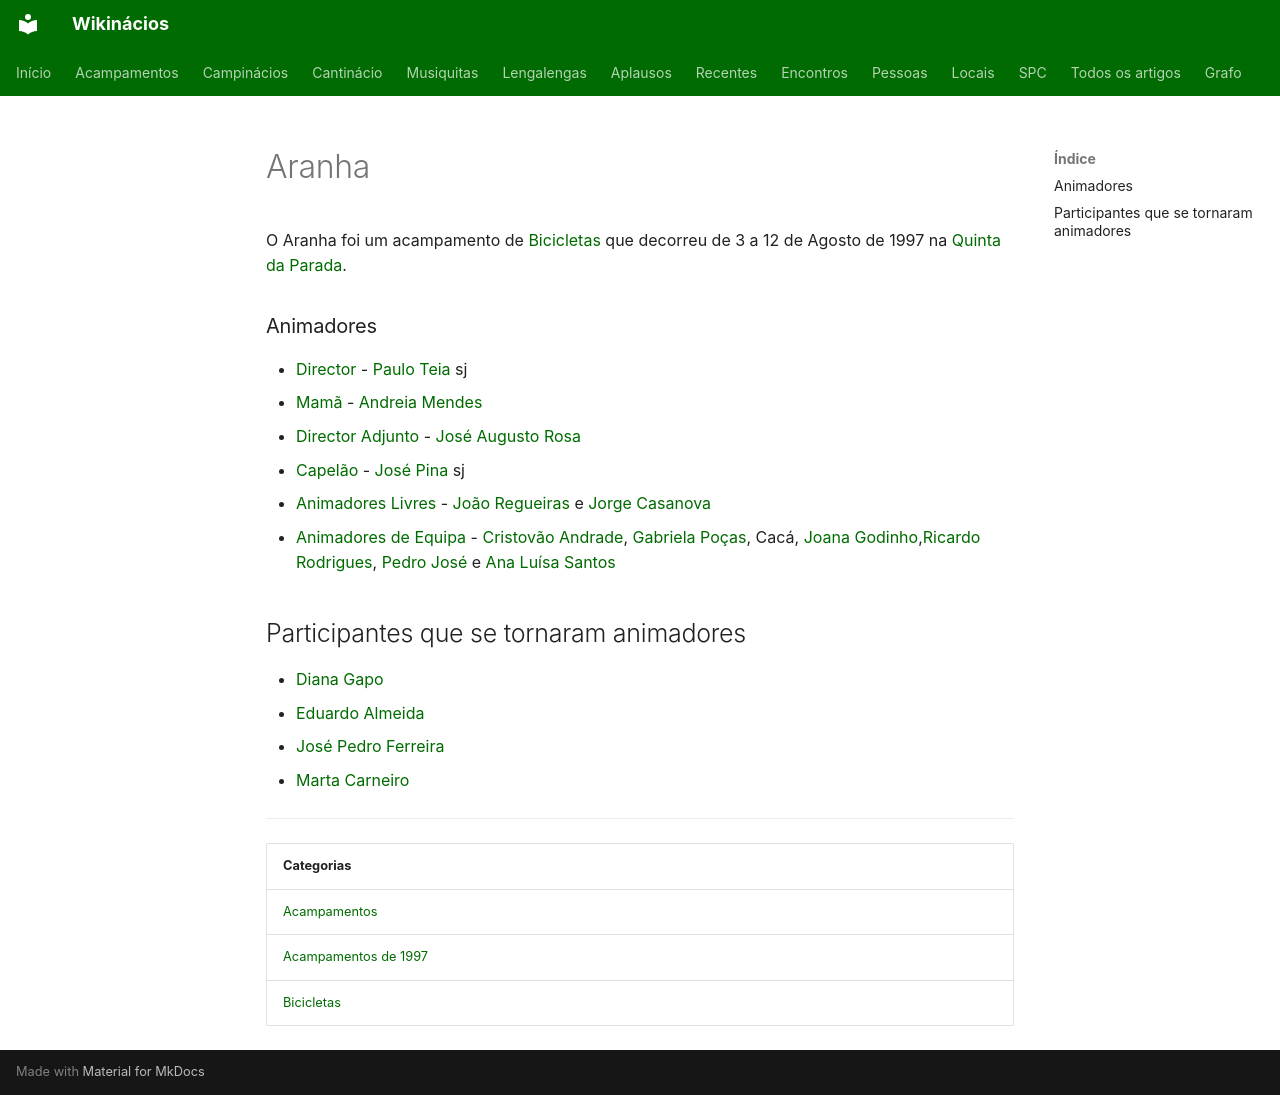

repository: neteinstein/Campinacios · page: Acampamentos/1997/Aranha.html · generator: mkdocs

# Aranha

O Aranha foi um acampamento de [Bicicletas](../../Categorias/Bicicletas.md) que decorreu de 3 a 12 de Agosto de 1997 na [Quinta da Parada](../../Restrito/Locais%20de%20Acampamento/Quinta%20da%20Parada%20%28Arcos%20de%20Valdevez%29.md).

### Animadores

- [Director](../../Cargos/Director.md) - [Paulo Teia](../../Pessoas/P/Paulo%20Teia.md) sj
- [Mamã](../../Cargos/Mam%C3%A3.md) - [Andreia Mendes](../../Pessoas/A/Andreia%20Mendes.md)
- [Director Adjunto](../../Cargos/Director-Adjunto.md) - [José Augusto Rosa](../../Pessoas/J/Jos%C3%A9%20Augusto%20Rosa.md)
- [Capelão](../../Cargos/Capel%C3%A3o.md) - [José Pina](../../Pessoas/J/Jos%C3%A9%20Pina.md) sj
- [Animadores Livres](../../Cargos/Animador%20Livre.md) - [João Regueiras](../../Pessoas/J/Jo%C3%A3o%20Regueiras.md) e [Jorge Casanova](../../Pessoas/J/Jorge%20Casanova.md)
- [Animadores de Equipa](../../Cargos/Animador%20de%20Equipa.md) - [Cristovão Andrade](../../Pessoas/C/Cristov%C3%A3o%20Andrade.md), [Gabriela Poças](../../Pessoas/G/Gabriela%20Po%C3%A7as.md), Cacá, [Joana Godinho](../../Pessoas/J/Joana%20Godinho.md),[Ricardo Rodrigues](../../Pessoas/R/Ricardo%20Rodrigues.md), [Pedro José](../../Movimento/Pedro%20Jos%C3%A9.md) e [Ana Luísa Santos](../../Pessoas/A/Ana%20Lu%C3%ADsa%20Santos.md)

## Participantes que se tornaram animadores

- [Diana Gapo](../../Pessoas/D/Diana%20Gapo.md)
- [Eduardo Almeida](../../Pessoas/E/Eduardo%20Almeida.md)
- [José Pedro Ferreira](../../Pessoas/J/Jos%C3%A9%20Pedro%20Ferreira.md)
- [Marta Carneiro](../../Pessoas/M/Marta%20Carneiro.md)

---

| Categorias |
| --- |
| [Acampamentos](../../Categorias/Acampamentos.md) |
| [Acampamentos de 1997](../../Categorias/Acampamentos%20de%201997.md) |
| [Bicicletas](../../Categorias/Bicicletas.md) |
